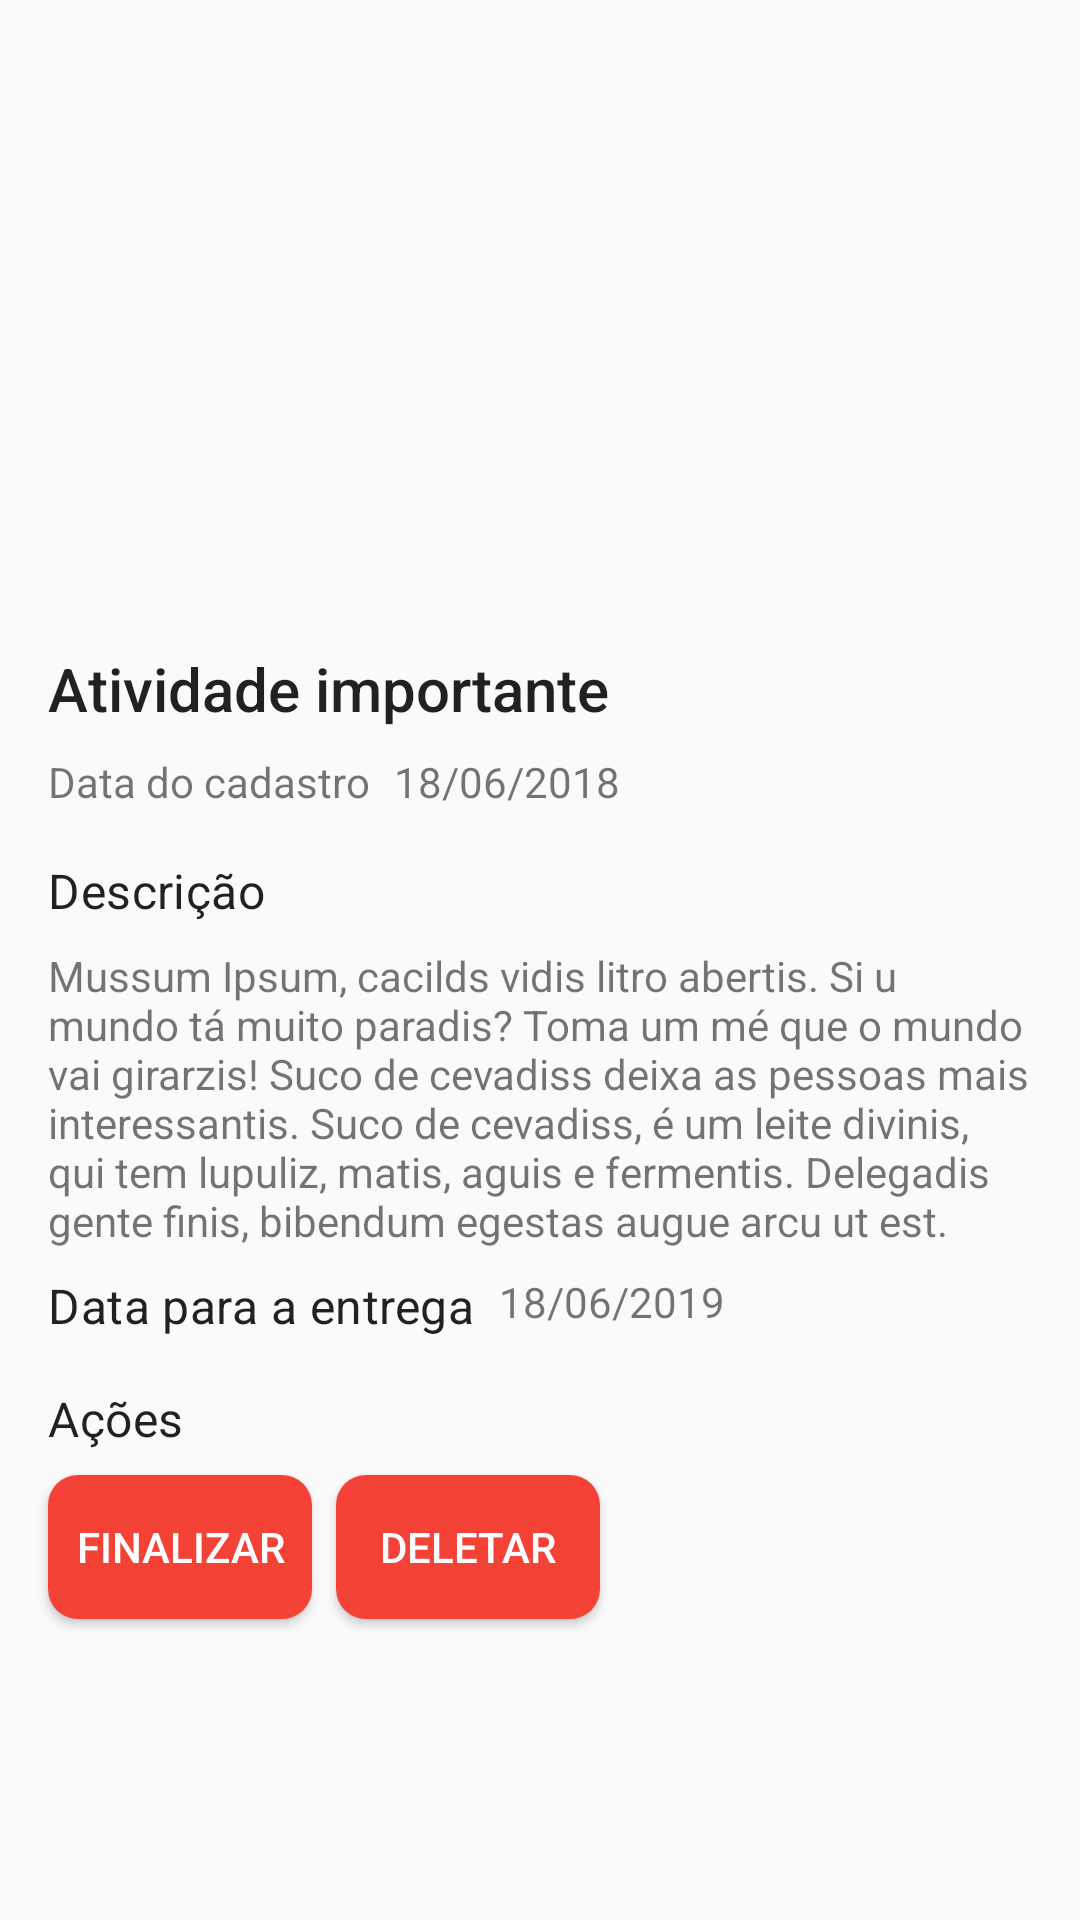

Layout XML and referenced resources for this Android screen:
<!-- AndroidManifest.xml: application theme AppTheme -->
<!-- res/layout/activity_details.xml -->
<?xml version="1.0" encoding="utf-8"?>
<android.support.constraint.ConstraintLayout xmlns:android="http://schemas.android.com/apk/res/android"
    xmlns:app="http://schemas.android.com/apk/res-auto"
    xmlns:tools="http://schemas.android.com/tools"
    android:layout_width="match_parent"
    android:layout_height="match_parent"
    tools:context=".view.ActivityDetails">


    <ImageView
        android:id="@+id/imageView2"
        android:layout_width="200dp"
        android:layout_height="200dp"
        app:layout_constraintEnd_toEndOf="parent"
        app:layout_constraintStart_toStartOf="parent"
        app:layout_constraintTop_toTopOf="parent"
        android:background="@drawable/guest" />

    <TextView
        android:id="@+id/txt_title"
        style="@style/TextAppearance.AppCompat.Title"
        android:layout_width="wrap_content"
        android:layout_height="wrap_content"
        android:layout_marginStart="16dp"
        android:layout_marginLeft="16dp"
        android:layout_marginTop="16dp"
        android:text="Atividade importante"
        app:layout_constraintStart_toStartOf="parent"
        app:layout_constraintTop_toBottomOf="@+id/imageView2" />

    <TextView
        android:id="@+id/textView4"
        android:layout_width="wrap_content"
        android:layout_height="wrap_content"
        android:layout_marginStart="16dp"
        android:layout_marginLeft="16dp"
        android:layout_marginTop="8dp"
        android:text="Data do cadastro"
        app:layout_constraintStart_toStartOf="parent"
        app:layout_constraintTop_toBottomOf="@+id/txt_title" />

    <TextView
        android:id="@+id/txtDateCadaster"
        android:layout_width="wrap_content"
        android:layout_height="wrap_content"
        android:layout_marginStart="8dp"
        android:layout_marginLeft="8dp"
        android:layout_marginTop="8dp"
        android:layout_marginEnd="8dp"
        android:layout_marginRight="8dp"
        android:text="18/06/2018"
        app:layout_constraintEnd_toEndOf="parent"
        app:layout_constraintHorizontal_bias="0.0"
        app:layout_constraintStart_toEndOf="@+id/textView4"
        app:layout_constraintTop_toBottomOf="@+id/txt_title" />

    <TextView
        android:id="@+id/textView7"
        style="@style/TextAppearance.MaterialComponents.Subtitle1"
        android:layout_width="wrap_content"
        android:layout_height="wrap_content"
        android:layout_marginStart="16dp"
        android:layout_marginLeft="16dp"
        android:layout_marginTop="16dp"
        android:text="Descrição"
        app:layout_constraintStart_toStartOf="parent"
        app:layout_constraintTop_toBottomOf="@+id/textView4" />

    <TextView
        android:id="@+id/txt_description"
        android:layout_width="0dp"
        android:layout_height="wrap_content"
        android:layout_marginStart="16dp"
        android:layout_marginLeft="16dp"
        android:layout_marginTop="8dp"
        android:layout_marginEnd="16dp"
        android:layout_marginRight="16dp"
        android:text="Mussum Ipsum, cacilds vidis litro abertis. Si u mundo tá muito paradis? Toma um mé que o mundo vai girarzis! Suco de cevadiss deixa as pessoas mais interessantis. Suco de cevadiss, é um leite divinis, qui tem lupuliz, matis, aguis e fermentis. Delegadis gente finis, bibendum egestas augue arcu ut est. "
        app:layout_constraintEnd_toEndOf="parent"
        app:layout_constraintHorizontal_bias="0.51"
        app:layout_constraintStart_toStartOf="parent"
        app:layout_constraintTop_toBottomOf="@+id/textView7" />

    <TextView
        android:id="@+id/textView9"
        style="@style/TextAppearance.MaterialComponents.Subtitle1"
        android:layout_width="wrap_content"
        android:layout_height="wrap_content"
        android:layout_marginStart="16dp"
        android:layout_marginLeft="16dp"
        android:layout_marginTop="16dp"
        android:text="Ações"
        app:layout_constraintStart_toStartOf="parent"
        app:layout_constraintTop_toBottomOf="@+id/textView10" />

    <TextView
        android:id="@+id/textView10"
        style="@style/TextAppearance.MaterialComponents.Subtitle1"
        android:layout_width="wrap_content"
        android:layout_height="wrap_content"
        android:layout_marginStart="16dp"
        android:layout_marginLeft="16dp"
        android:layout_marginTop="8dp"
        android:text="Data para a entrega"
        app:layout_constraintStart_toStartOf="parent"
        app:layout_constraintTop_toBottomOf="@+id/txt_description" />

    <TextView
        android:id="@+id/txt_date_delivery"
        android:layout_width="wrap_content"
        android:layout_height="wrap_content"
        android:layout_marginStart="8dp"
        android:layout_marginLeft="8dp"
        android:layout_marginTop="8dp"
        android:layout_marginEnd="8dp"
        android:layout_marginRight="8dp"
        android:text="18/06/2019"
        app:layout_constraintEnd_toEndOf="parent"
        app:layout_constraintHorizontal_bias="0.0"
        app:layout_constraintStart_toEndOf="@+id/textView10"
        app:layout_constraintTop_toBottomOf="@+id/txt_description" />

    <Button
        android:id="@+id/btn_finalize"
        style="@style/btn_default"
        android:layout_width="wrap_content"
        android:layout_height="wrap_content"
        android:layout_marginStart="16dp"
        android:layout_marginLeft="16dp"
        android:layout_marginTop="8dp"
        android:text="Finalizar"
        android:onClick="finalize"
        app:layout_constraintStart_toStartOf="parent"
        app:layout_constraintTop_toBottomOf="@+id/textView9" />

    <Button
        android:id="@+id/btn_delete"
        style="@style/btn_default"
        android:layout_width="wrap_content"
        android:layout_height="wrap_content"
        android:layout_marginStart="8dp"
        android:layout_marginLeft="8dp"
        android:layout_marginTop="8dp"
        android:text="deletar"
        android:onClick="delete"
        app:layout_constraintStart_toEndOf="@+id/btn_finalize"
        app:layout_constraintTop_toBottomOf="@+id/textView9" />
</android.support.constraint.ConstraintLayout>
<!-- resources referenced by this layout -->
<resources>
  <style name="btn_default">
          <item name="android:textColor">@color/colorTextWhite</item>
          <item name="android:background">@drawable/btn_default</item>
      </style>
  <style name="AppTheme" parent="Theme.AppCompat.Light.DarkActionBar">
          
          <item name="colorPrimary">@color/colorPrimary</item>
          <item name="colorPrimaryDark">@color/colorPrimaryDark</item>
          <item name="colorAccent">@color/colorAccent</item>
      </style>
  <color name="colorTextWhite">#ffffff</color>
  <!-- drawable btn_default (drawable) -->
  <?xml version="1.0" encoding="utf-8"?>
  <selector xmlns:android="http://schemas.android.com/apk/res/android">
  
      <item>
          <shape>
              <solid android:color="@color/colorAccent"/>
              <corners android:radius="10dp"/>
          </shape>
      </item>
  
  </selector>
  <color name="colorPrimary">#263238</color>
  <color name="colorPrimaryDark">#000a12</color>
  <color name="colorAccent">#f44336</color>
</resources>
